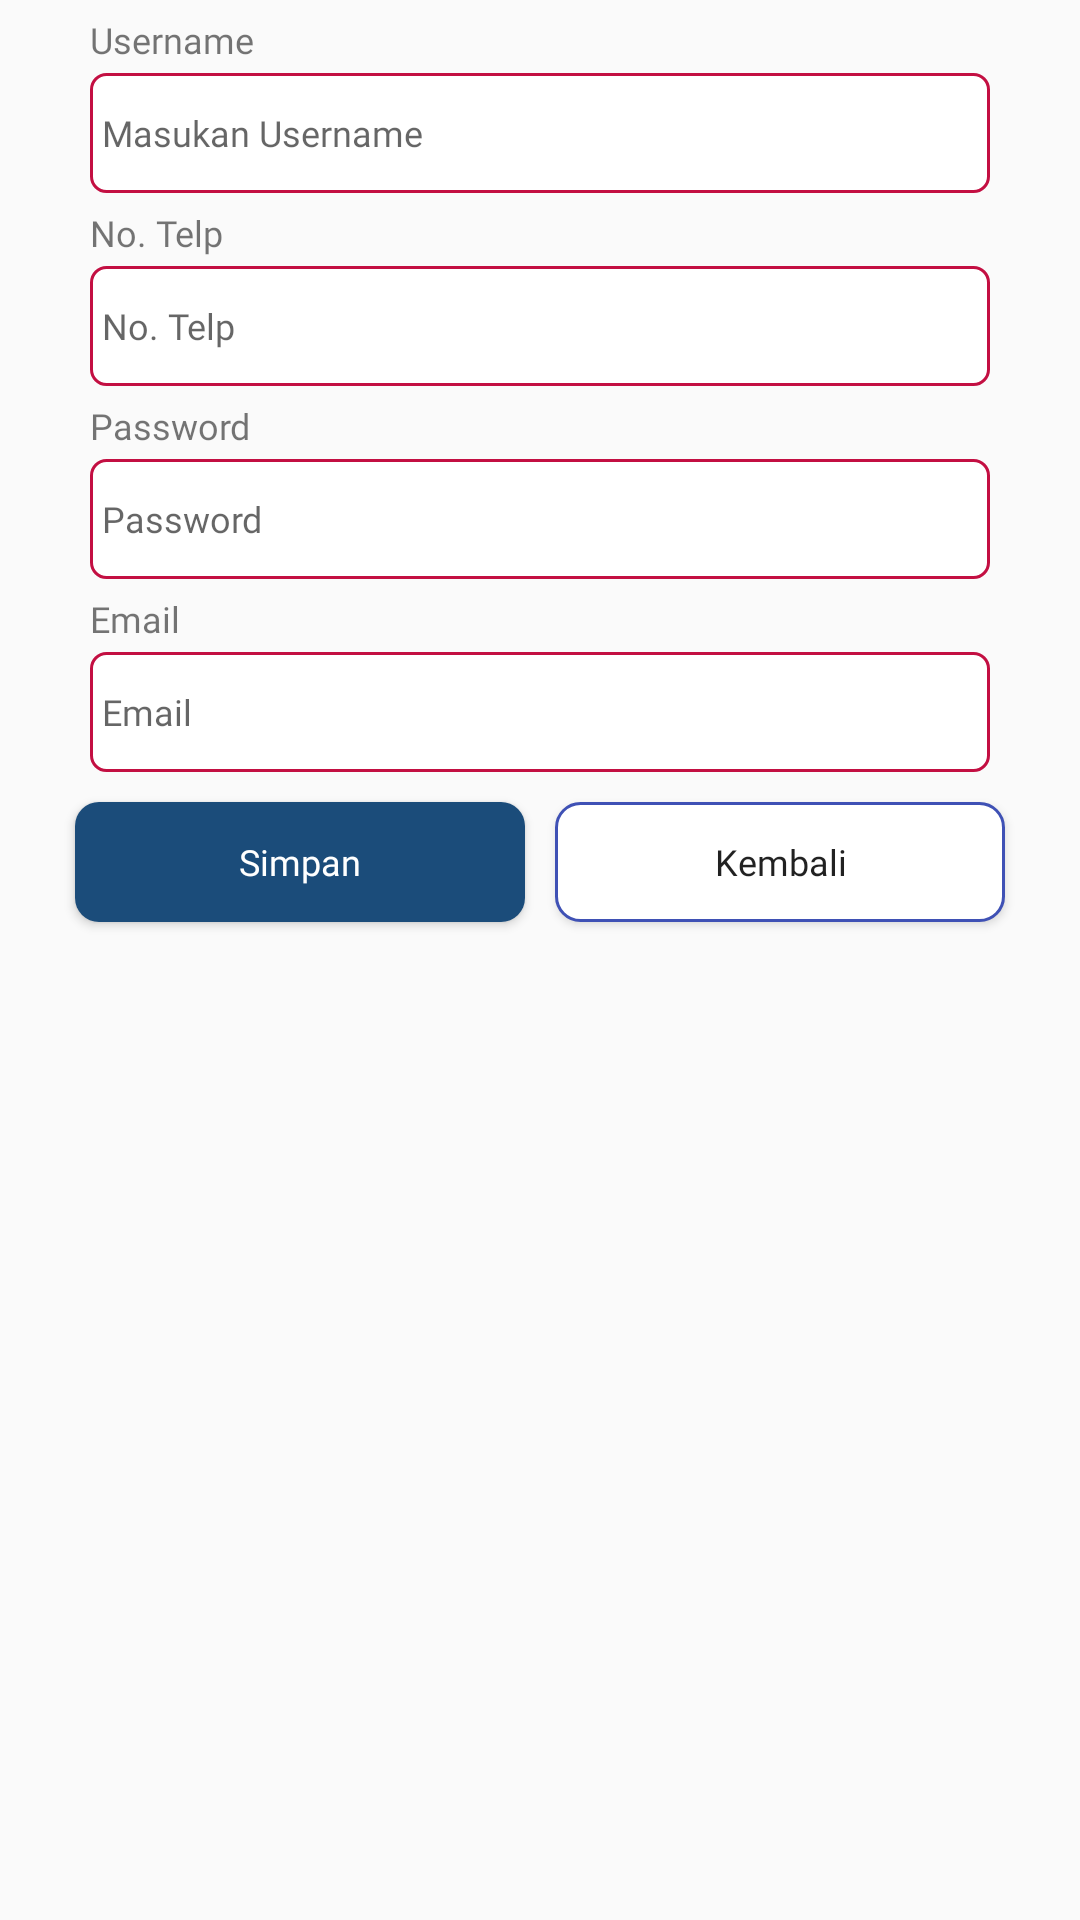

Here is an Android app screen rendered from its layout file. Give the layout XML and the strings, colors and styles it references.
<!-- AndroidManifest.xml: application theme AppTheme -->
<!-- res/layout/fragment_setting_login.xml -->
<?xml version="1.0" encoding="utf-8"?>
<RelativeLayout xmlns:android="http://schemas.android.com/apk/res/android"
    xmlns:app="http://schemas.android.com/apk/res-auto"
    xmlns:tools="http://schemas.android.com/tools"
    android:layout_width="match_parent"
    android:layout_height="match_parent">

    <LinearLayout
        android:layout_marginTop="5dp"
        android:layout_margin="5dp"
        android:gravity="center"
        android:orientation="vertical"
        android:layout_width="match_parent"
        android:layout_height="wrap_content">
        <TextView
            android:text="@string/usern"
            android:fontFamily="@font/clb"
            android:textSize="12sp"
            android:layout_width="300dp"
            android:layout_height="wrap_content" />
        <EditText
            android:enabled="false"
            android:id="@+id/username"
            android:layout_marginTop="3dp"
            android:background="@drawable/rounded_editext"
            android:padding="4dp"
            android:textSize="12sp"
            android:hint="Masukan Username"
            android:fontFamily="@font/clb"
            android:layout_width="300dp"
            android:layout_height="40dp" />
        <TextView
            android:layout_marginTop="5dp"
            android:text="@string/telpn"
            android:fontFamily="@font/clb"
            android:textSize="12sp"
            android:layout_width="300dp"
            android:layout_height="wrap_content" />
        <EditText
            android:id="@+id/telp"
            android:layout_marginTop="3dp"
            android:background="@drawable/rounded_editext"
            android:padding="4dp"
            android:textSize="12sp"
            android:hint="No. Telp"
            android:fontFamily="@font/clb"
            android:layout_width="300dp"
            android:layout_height="40dp" />
        <TextView
            android:layout_marginTop="5dp"
            android:text="@string/passn"
            android:fontFamily="@font/clb"
            android:textSize="12sp"
            android:layout_width="300dp"
            android:layout_height="wrap_content" />
        <EditText
            android:id="@+id/pass"
            android:layout_marginTop="3dp"
            android:background="@drawable/rounded_editext"
            android:padding="4dp"
            android:textSize="12sp"
            android:hint="Password"
            android:fontFamily="@font/clb"
            android:layout_width="300dp"
            android:layout_height="40dp" />
        <TextView
            android:layout_marginTop="5dp"
            android:text="@string/emailn"
            android:fontFamily="@font/clb"
            android:textSize="12sp"
            android:layout_width="300dp"
            android:layout_height="wrap_content" />
        <EditText
            android:enabled="false"
            android:id="@+id/email"
            android:layout_marginTop="3dp"
            android:background="@drawable/rounded_editext"
            android:padding="4dp"
            android:textSize="12sp"
            android:hint="Email"
            android:fontFamily="@font/clb"
            android:layout_width="300dp"
            android:layout_height="40dp" />
        <LinearLayout
            android:layout_marginTop="5dp"
            android:layout_gravity="center"
            android:gravity="center"
            android:orientation="horizontal"
            android:layout_width="match_parent"
            android:layout_height="wrap_content">
            <Button
                android:id="@+id/btn_simpan"
                android:text="Simpan"
                android:textAllCaps="false"
                android:textColor="@color/putih"
                android:fontFamily="@font/clb"
                android:layout_margin="5dp"
                android:textSize="12sp"
                android:background="@drawable/rounded_button"
                android:layout_width="150dp"
                android:layout_height="40dp" />
            <Button
                android:id="@+id/btn_kembali"
                android:text="Kembali"
                android:textAllCaps="false"
                android:fontFamily="@font/clb"
                android:layout_margin="5dp"
                android:textSize="12sp"
                android:background="@drawable/rounded_button_default"
                android:layout_width="150dp"
                android:layout_height="40dp" />
        </LinearLayout>
    </LinearLayout>

</RelativeLayout>
<!-- resources referenced by this layout -->
<resources>
  <color name="putih">#ffffff</color>
  <!-- drawable rounded_button (drawable) -->
  <?xml version="1.0" encoding="utf-8"?>
  <shape xmlns:android="http://schemas.android.com/apk/res/android"
      android:shape="rectangle">
      <solid android:color="@color/bir" />
      <corners android:bottomRightRadius="8dp"
          android:bottomLeftRadius="8dp"
          android:topRightRadius="8dp"
          android:topLeftRadius="8dp"/>
  </shape>
  <!-- drawable rounded_button_default (drawable) -->
  <?xml version="1.0" encoding="utf-8"?>
  <shape xmlns:android="http://schemas.android.com/apk/res/android"
      android:shape="rectangle">
      <solid android:color="@color/putih" />
      <corners android:bottomRightRadius="8dp"
          android:bottomLeftRadius="8dp"
          android:topRightRadius="8dp"
          android:topLeftRadius="8dp"/>
      <stroke android:width="1dip" android:color="@color/colorPrimary" />
  </shape>
  <!-- drawable rounded_editext (drawable) -->
  <?xml version="1.0" encoding="utf-8"?>
  <shape xmlns:android="http://schemas.android.com/apk/res/android"
      android:shape="rectangle" android:padding="15dp">
      <solid android:color="#FFFFFF"/>
      <corners
          android:radius="5dp"/>
      <stroke android:width="1dip" android:color="@color/pink" />
  </shape>
  <string name="emailn">Email</string>
  <string name="passn">Password</string>
  <string name="telpn">No. Telp</string>
  <string name="usern">Username</string>
  <style name="AppTheme" parent="Theme.AppCompat.Light.NoActionBar">
          
          <item name="textAllCaps">false</item>
          <item name="actionMenuTextColor">#fff</item>
          <item name="colorPrimary">@color/bir</item>
          <item name="colorPrimaryDark">@color/bir</item>
          <item name="colorAccent">@color/bir</item>
      </style>
  <color name="bir">#1B4C7A</color>
  <color name="colorPrimary">#3F51B5</color>
  <color name="pink">#C30F42</color>
</resources>
